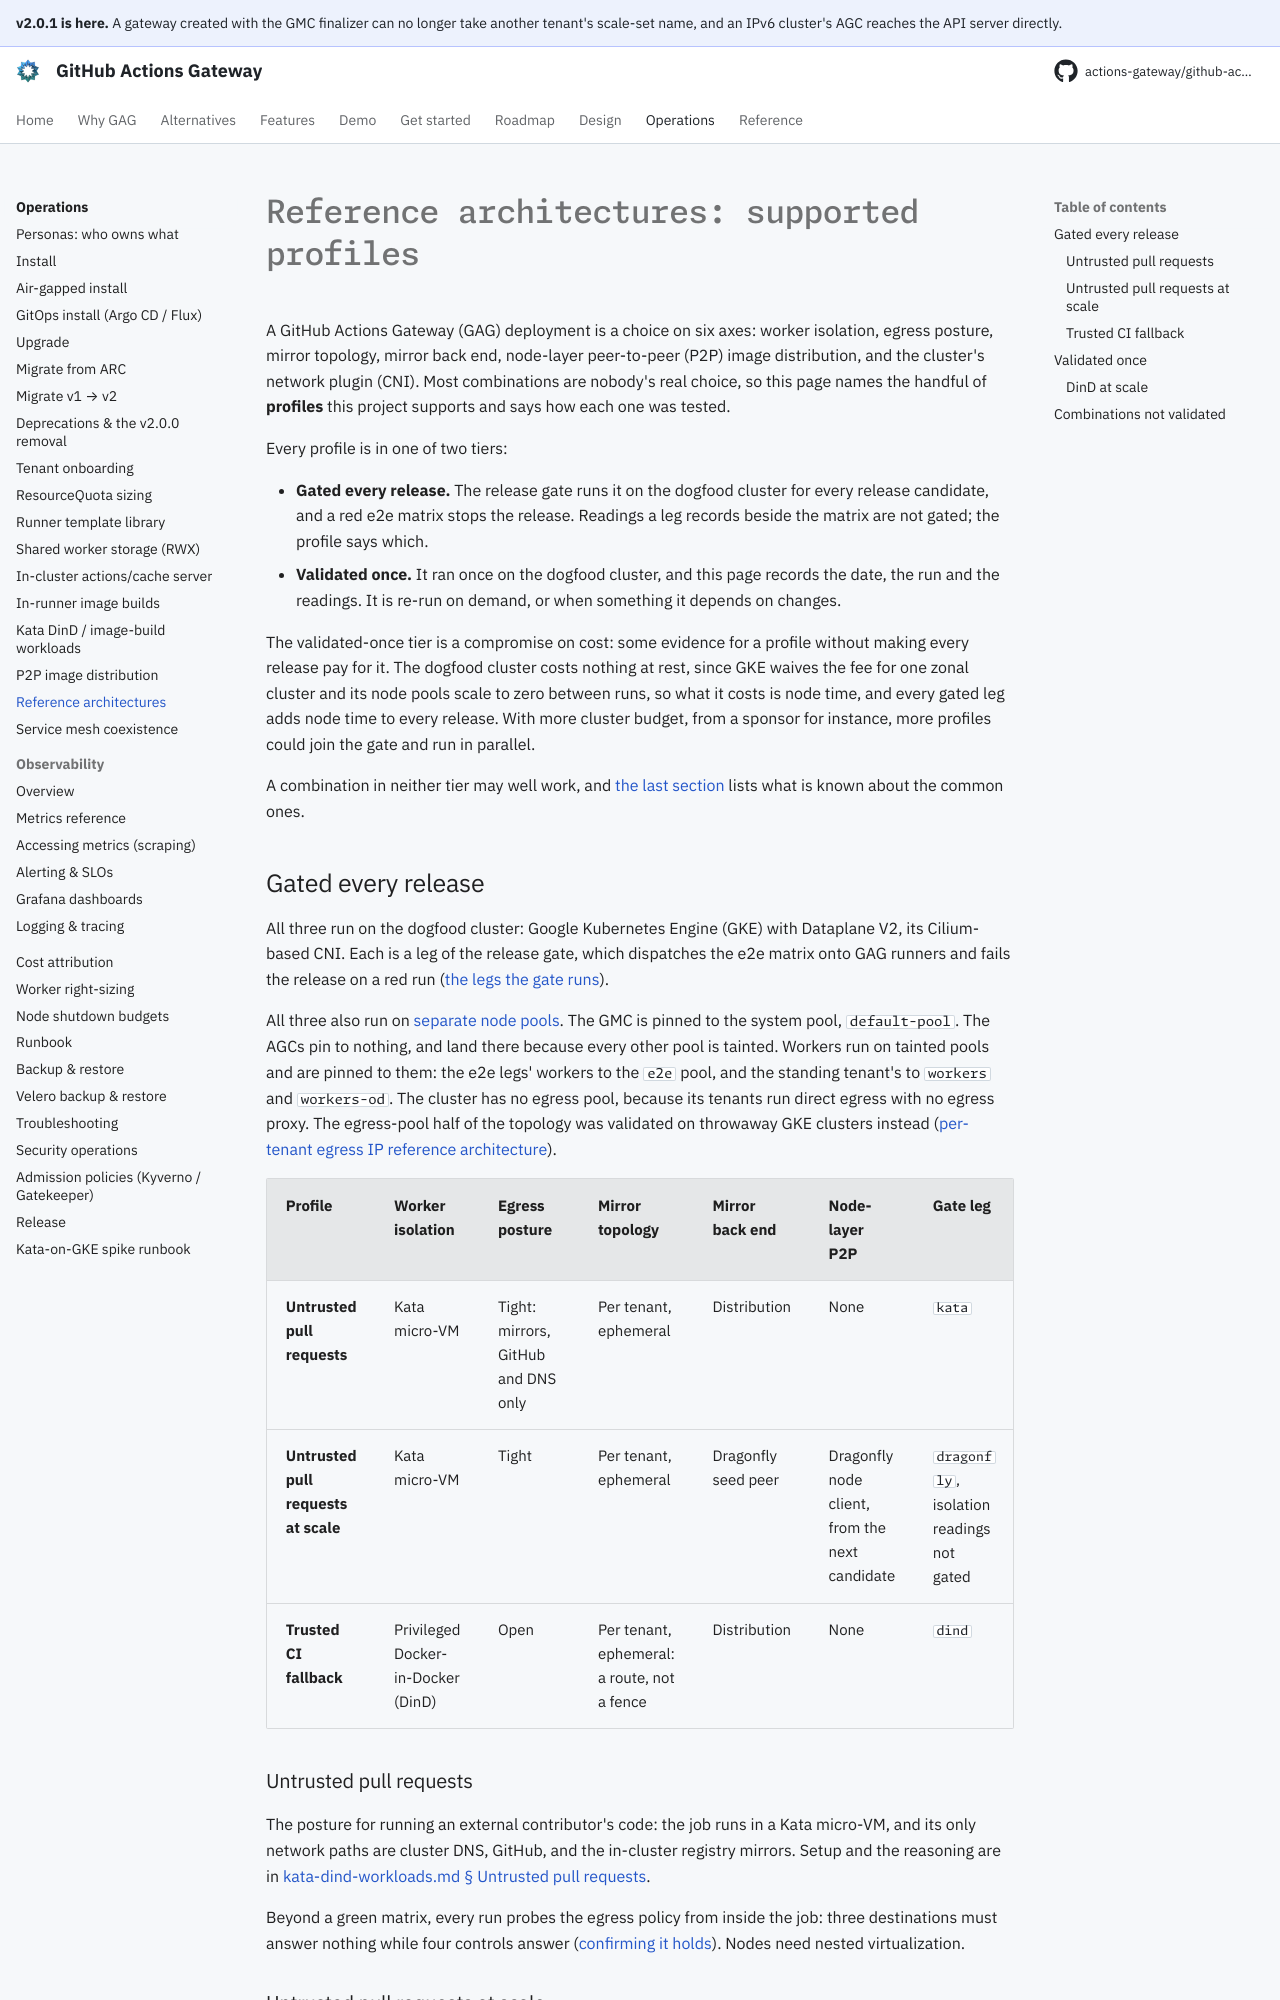

repository: actions-gateway/github-actions-gateway · page: 2.0.1/operations/reference-architectures/index.html · generator: mkdocs

# Reference architectures: supported profiles

A GitHub Actions Gateway (GAG) deployment is a choice on six axes: worker isolation, egress posture, mirror topology, mirror back end, node-layer peer-to-peer (P2P) image distribution, and the cluster's network plugin (CNI).
Most combinations are nobody's real choice, so this page names the handful of **profiles** this project supports and says how each one was tested.

Every profile is in one of two tiers:

- **Gated every release.** The release gate runs it on the dogfood cluster for every release candidate, and a red e2e matrix stops the release.
  Readings a leg records beside the matrix are not gated; the profile says which.
- **Validated once.** It ran once on the dogfood cluster, and this page records the date, the run and the readings.
  It is re-run on demand, or when something it depends on changes.

The validated-once tier is a compromise on cost: some evidence for a profile without making every release pay for it.
The dogfood cluster costs nothing at rest, since GKE waives the fee for one zonal cluster and its node pools scale to zero between runs, so what it costs is node time, and every gated leg adds node time to every release.
With more cluster budget, from a sponsor for instance, more profiles could join the gate and run in parallel.

A combination in neither tier may well work, and [the last section](#combinations-not-validated) lists what is known about the common ones.

## Gated every release

All three run on the dogfood cluster: Google Kubernetes Engine (GKE) with Dataplane V2, its Cilium-based CNI.
Each is a leg of the release gate, which dispatches the e2e matrix onto GAG runners and fails the release on a red run ([the legs the gate runs](release.md#the-legs-the-gate-runs)).

All three also run on [separate node pools](security-operations.md#recommended-separate-pools-for-the-control-plane-egress-and-workers).
The GMC is pinned to the system pool, `default-pool`.
The AGCs pin to nothing, and land there because every other pool is tainted.
Workers run on tainted pools and are pinned to them: the e2e legs' workers to the `e2e` pool, and the standing tenant's to `workers` and `workers-od`.
The cluster has no egress pool, because its tenants run direct egress with no egress proxy.
The egress-pool half of the topology was validated on throwaway GKE clusters instead ([per-tenant egress IP reference architecture](../plan/q243-egress-ip-reference-arch.md)).

| Profile | Worker isolation | Egress posture | Mirror topology | Mirror back end | Node-layer P2P | Gate leg |
|---|---|---|---|---|---|---|
| **Untrusted pull requests** | Kata micro-VM | Tight: mirrors, GitHub and DNS only | Per tenant, ephemeral | Distribution | None | `kata` |
| **Untrusted pull requests at scale** | Kata micro-VM | Tight | Per tenant, ephemeral | Dragonfly seed peer | Dragonfly node client, from the next candidate | `dragonfly`, isolation readings not gated |
| **Trusted CI fallback** | Privileged Docker-in-Docker (DinD) | Open | Per tenant, ephemeral: a route, not a fence | Distribution | None | `dind` |

### Untrusted pull requests

The posture for running an external contributor's code: the job runs in a Kata micro-VM, and its only network paths are cluster DNS, GitHub, and the in-cluster registry mirrors.
Setup and the reasoning are in [kata-dind-workloads.md § Untrusted pull requests](kata-dind-workloads.md#untrusted-pull-requests--the-tight-egress-posture).

Beyond a green matrix, every run probes the egress policy from inside the job: three destinations must answer nothing while four controls answer ([confirming it holds](kata-dind-workloads.md#confirming-it-holds)).
Nodes need nested virtualization.
